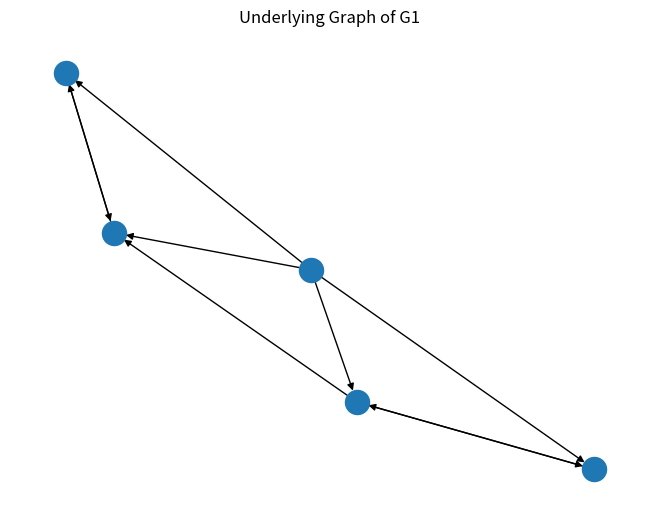

This figure's Python source:
# Draw underlying graph of G1, Find in degrees and out degrees of all vertices in G1 (Ex 1).

import networkx as nx
import matplotlib.pyplot as plt

V = {1, 2, 3, 4, 5}
E = {(1,4), (2,3), (1,2), (5,3), (5,1), (4,1), (3,2), (5,2), (5,4)}

G1 = nx.DiGraph()
G1.add_nodes_from(V)
G1.add_edges_from(E)

print("In-degrees:")
for node, deg in G1.in_degree():
    print(f"Vertex {node}: {deg}")

print("\nOut-degrees:")
for node, deg in G1.out_degree():
    print(f"Vertex {node}: {deg}")

nx.draw(G1)

plt.title("Underlying Graph of G1")
plt.show()
